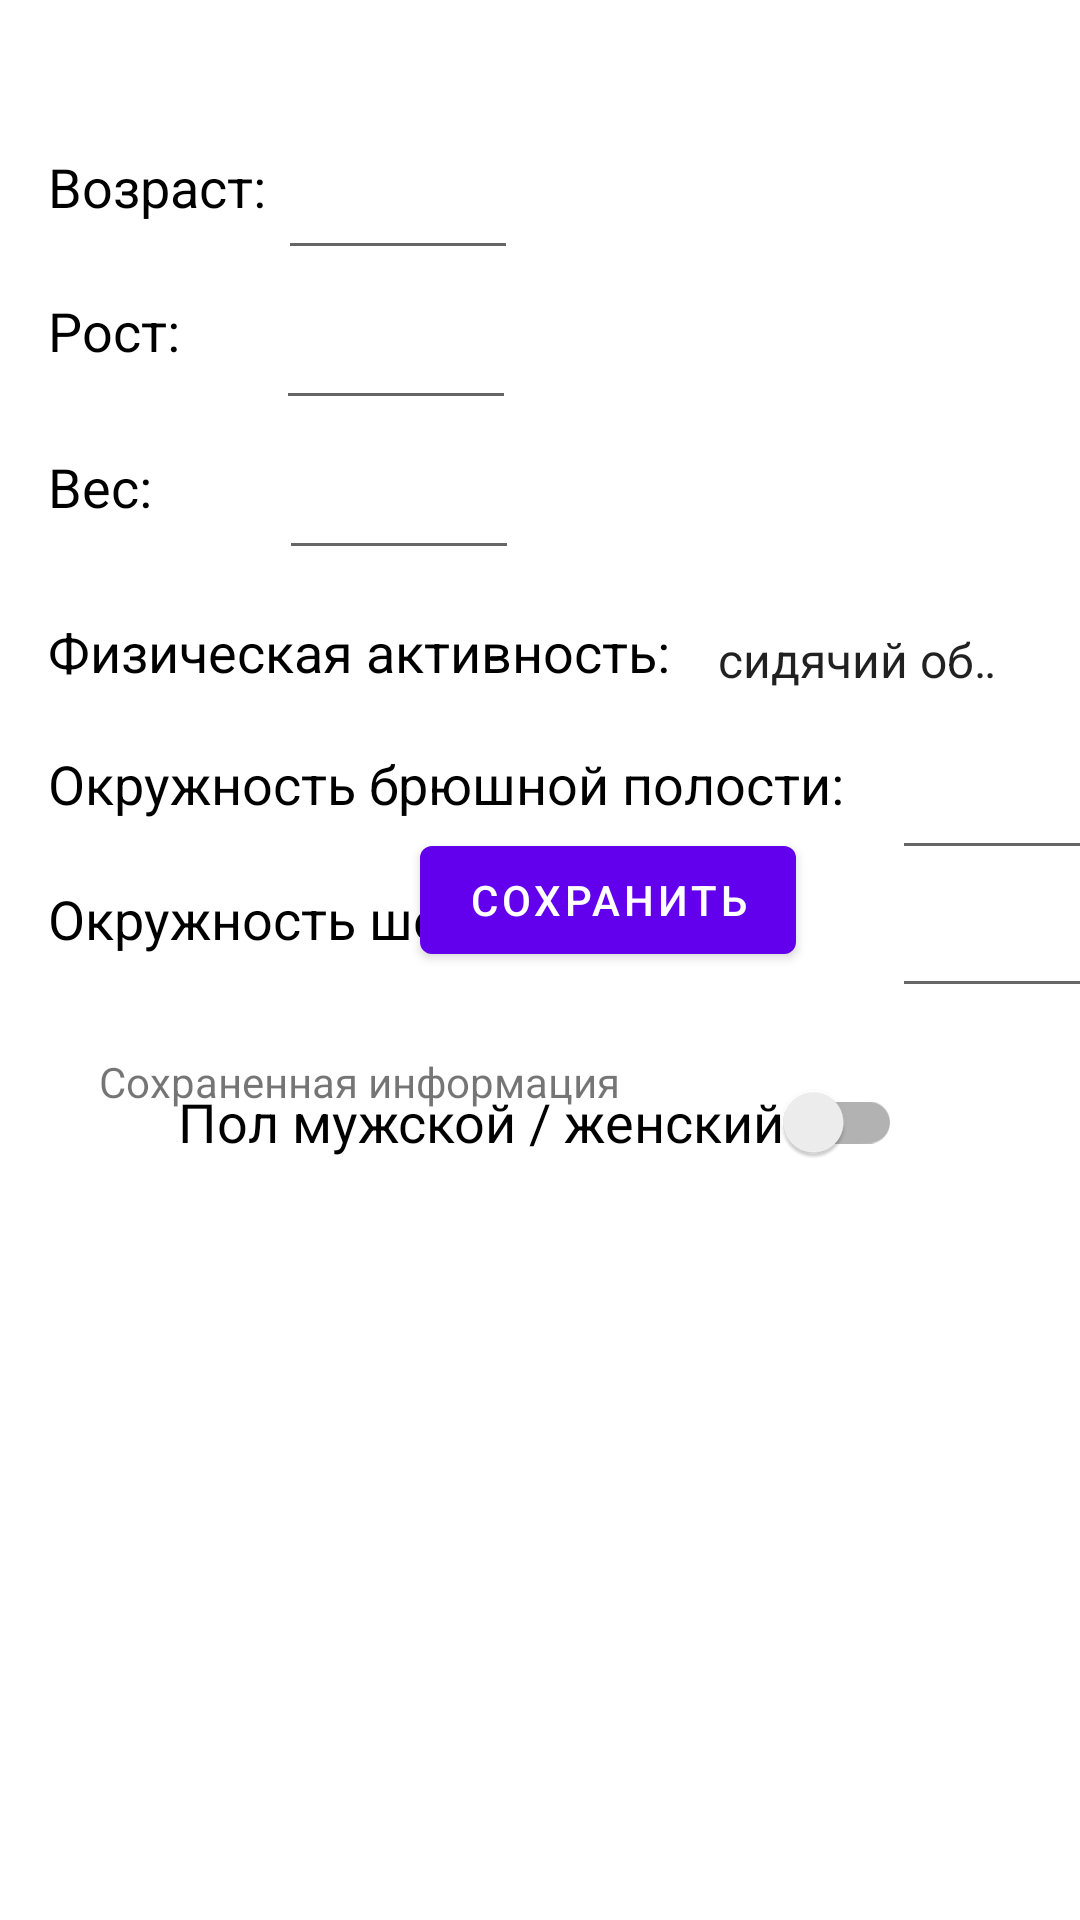

Reconstruct the res/layout file that produces this screen, plus the resources it refers to.
<!-- AndroidManifest.xml: application theme Theme.Calories -->
<!-- res/layout/user_data_fragment.xml -->
<?xml version="1.0" encoding="utf-8"?>
<androidx.constraintlayout.widget.ConstraintLayout xmlns:android="http://schemas.android.com/apk/res/android"
    xmlns:app="http://schemas.android.com/apk/res-auto"
    xmlns:tools="http://schemas.android.com/tools"
    android:id="@+id/UserDataFragmentConstraintLayout"
    android:layout_width="match_parent"
    android:layout_height="match_parent"
    tools:context=".ui.userdata.UserDataFragment">

    <EditText
        android:id="@+id/age"
        android:layout_width="80dp"
        android:layout_height="42dp"
        android:layout_marginStart="4dp"
        android:layout_marginTop="48dp"
        android:ems="10"
        android:inputType="numberSigned"
        app:layout_constraintStart_toEndOf="@+id/textView4"
        app:layout_constraintTop_toTopOf="parent"
        tools:ignore="TouchTargetSizeCheck,SpeakableTextPresentCheck" />

    <EditText
        android:id="@+id/height"
        android:layout_width="80dp"
        android:layout_height="42dp"
        android:layout_marginStart="32dp"
        android:layout_marginTop="8dp"
        android:ems="10"
        android:inputType="numberSigned"
        app:layout_constraintStart_toEndOf="@+id/textView5"
        app:layout_constraintTop_toBottomOf="@+id/age"
        tools:ignore="TouchTargetSizeCheck,SpeakableTextPresentCheck" />

    <EditText
        android:id="@+id/weight"
        android:layout_width="80dp"
        android:layout_height="42dp"
        android:layout_marginStart="32dp"
        android:layout_marginTop="8dp"
        android:ems="10"
        android:inputType="numberDecimal"
        app:layout_constraintStart_toEndOf="@+id/textView7"
        app:layout_constraintTop_toBottomOf="@+id/height"
        tools:ignore="TouchTargetSizeCheck,SpeakableTextPresentCheck" />

    <TextView
        android:id="@+id/textView4"
        android:layout_width="wrap_content"
        android:layout_height="40dp"
        android:layout_marginStart="16dp"
        android:layout_marginTop="50dp"
        android:text="Возраст:"
        android:textColor="@color/black"
        android:textSize="18sp"
        app:layout_constraintStart_toStartOf="parent"
        app:layout_constraintTop_toTopOf="parent" />

    <TextView
        android:id="@+id/textView8"
        android:layout_width="wrap_content"
        android:layout_height="40dp"
        android:layout_marginStart="16dp"
        android:layout_marginTop="16dp"
        android:text="Физическая активность:"
        android:textColor="@color/black"
        android:textSize="18sp"
        app:layout_constraintStart_toStartOf="parent"
        app:layout_constraintTop_toBottomOf="@+id/textView7" />

    <androidx.appcompat.widget.SwitchCompat
        android:id="@+id/genderSwitch"
        android:layout_width="wrap_content"
        android:layout_height="48dp"
        android:layout_marginTop="16dp"
        android:text="Пол мужской / женский"
        android:textSize="18sp"
        app:layout_constraintEnd_toEndOf="parent"
        app:layout_constraintStart_toStartOf="parent"
        app:layout_constraintTop_toBottomOf="@+id/textView10" />

    <Spinner
        android:id="@+id/spinnerActivity"
        android:layout_width="160dp"
        android:layout_height="48dp"
        android:layout_marginStart="8dp"
        android:layout_marginTop="196dp"
        app:layout_constraintStart_toEndOf="@+id/textView8"
        app:layout_constraintTop_toTopOf="parent"
        android:entries="@array/activityOfUser"
        tools:ignore="SpeakableTextPresentCheck" />

    <TextView
        android:id="@+id/textView9"
        android:layout_width="wrap_content"
        android:layout_height="41dp"
        android:layout_marginStart="16dp"
        android:layout_marginTop="4dp"
        android:text="Окружность брюшной полости:"
        android:textColor="@color/black"
        android:textSize="18sp"
        app:layout_constraintStart_toStartOf="parent"
        app:layout_constraintTop_toBottomOf="@+id/textView8" />

    <EditText
        android:id="@+id/belly"
        android:layout_width="80dp"
        android:layout_height="42dp"
        android:layout_marginStart="16dp"
        android:layout_marginTop="4dp"
        android:ems="10"
        android:entries="@array/activityOfUser"
        android:inputType="numberSigned"
        app:layout_constraintStart_toEndOf="@+id/textView9"
        app:layout_constraintTop_toBottomOf="@+id/spinnerActivity"
        tools:ignore="TouchTargetSizeCheck,SpeakableTextPresentCheck" />

    <EditText
        android:id="@+id/neck"
        android:layout_width="80dp"
        android:layout_height="42dp"
        android:layout_marginStart="16dp"
        android:layout_marginTop="4dp"
        android:ems="10"
        android:inputType="numberSigned"
        app:layout_constraintStart_toEndOf="@+id/textView9"
        app:layout_constraintTop_toBottomOf="@+id/belly"
        tools:ignore="SpeakableTextPresentCheck,TouchTargetSizeCheck" />

    <TextView
        android:id="@+id/textView10"
        android:layout_width="wrap_content"
        android:layout_height="40dp"
        android:layout_marginStart="16dp"
        android:layout_marginTop="4dp"
        android:text="Окружность шеи:"
        android:textColor="@color/black"
        android:textSize="18sp"
        app:layout_constraintStart_toStartOf="parent"
        app:layout_constraintTop_toBottomOf="@+id/textView9" />

    <TextView
        android:id="@+id/textView7"
        android:layout_width="45dp"
        android:layout_height="39dp"
        android:layout_marginStart="16dp"
        android:layout_marginTop="12dp"
        android:text="Вес:"
        android:textColor="@color/black"
        android:textSize="18sp"
        app:layout_constraintStart_toStartOf="parent"
        app:layout_constraintTop_toBottomOf="@+id/textView5" />

    <TextView
        android:id="@+id/textView5"
        android:layout_width="wrap_content"
        android:layout_height="40dp"
        android:layout_marginStart="16dp"
        android:layout_marginTop="8dp"
        android:text="Рост:"
        android:textColor="@color/black"
        android:textSize="18sp"
        app:layout_constraintStart_toStartOf="parent"
        app:layout_constraintTop_toBottomOf="@+id/textView4" />

    <Button
        android:id="@+id/saveUserDataBtn"
        android:layout_width="wrap_content"
        android:layout_height="wrap_content"
        android:layout_marginStart="140dp"
        android:layout_marginBottom="316dp"
        android:text="Сохранить"
        app:layout_constraintBottom_toBottomOf="parent"
        app:layout_constraintStart_toStartOf="parent" />

    <TextView
        android:id="@+id/savedData"
        android:layout_width="294dp"
        android:layout_height="235dp"
        android:layout_marginTop="27dp"
        android:text="Сохраненная информация"
        app:layout_constraintEnd_toEndOf="parent"
        app:layout_constraintHorizontal_bias="0.5"
        app:layout_constraintStart_toStartOf="parent"
        app:layout_constraintTop_toBottomOf="@+id/saveUserDataBtn" />

</androidx.constraintlayout.widget.ConstraintLayout>
<!-- resources referenced by this layout -->
<resources>
  <string-array name="activityOfUser">
          <item>сидячий образ жизни</item>
          <item>легкая нагрузка 1–3 раза в неделю</item>
          <item>тренировки 3–5 раз в неделю</item>
          <item>тренировки ежедневно</item>
          <item>тяж.физическая работа/трен.2 раза в день</item>
      </string-array>
  <color name="black">#FF000000</color>
  <style name="Theme.Calories" parent="Theme.MaterialComponents.DayNight.DarkActionBar">
          
          <item name="colorPrimary">@color/purple_500</item>
          <item name="colorPrimaryVariant">@color/purple_700</item>
          <item name="colorOnPrimary">@color/white</item>
          
          <item name="colorSecondary">@color/teal_200</item>
          <item name="colorSecondaryVariant">@color/teal_700</item>
          <item name="colorOnSecondary">@color/black</item>
          
          <item name="android:statusBarColor" tools:targetApi="l">?attr/colorPrimaryVariant</item>
          
      </style>
  <color name="purple_500">#FF6200EE</color>
  <color name="purple_700">#FF3700B3</color>
  <color name="white">#FFFFFFFF</color>
  <color name="teal_200">#FF03DAC5</color>
  <color name="teal_700">#FF018786</color>
</resources>
